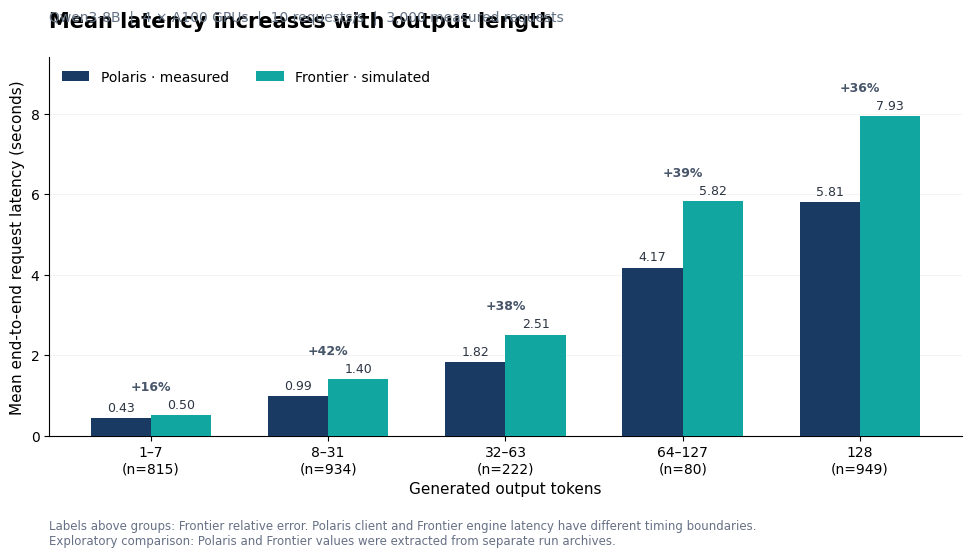

This figure's Python source:
#!/usr/bin/env python3
"""Publication-ready latency-by-output-length comparison for fixed4/r10.

Values are from the previously analysed Polaris and Frontier request logs.
Polaris and Frontier logs came from different real-run IDs; treat as
an exploratory comparison, not a paired run-level validation.

Usage:
    python plot_latency_by_output_length.py
    python plot_latency_by_output_length.py --output-prefix figures/fixed4_r10_bins
"""
from __future__ import annotations

import argparse
from pathlib import Path

import matplotlib.pyplot as plt
import numpy as np


def main() -> None:
    parser = argparse.ArgumentParser(description=__doc__)
    parser.add_argument("--output-prefix", type=Path,
                        default=Path("fixed4_r10_latency_by_output_length"))
    args = parser.parse_args()

    bins = ["1–7", "8–31", "32–63", "64–127", "128"]
    counts = np.array([815, 934, 222, 80, 949])
    polaris = np.array([0.434, 0.987, 1.824, 4.174, 5.812])
    frontier = np.array([0.504, 1.404, 2.509, 5.821, 7.931])
    relative_error = (frontier / polaris - 1) * 100

    plt.rcParams.update({
        "font.family": "DejaVu Sans",
        "font.size": 10,
        "axes.labelsize": 11,
        "axes.titlesize": 15,
        "axes.titleweight": "bold",
        "axes.spines.top": False,
        "axes.spines.right": False,
        "pdf.fonttype": 42,
        "ps.fonttype": 42,
        "savefig.facecolor": "white",
    })

    fig, ax = plt.subplots(figsize=(10.8, 6.2))
    fig.patch.set_facecolor("white")
    ax.set_facecolor("white")
    x = np.arange(len(bins))
    width = 0.34
    navy, teal = "#193B63", "#11A6A0"
    bars1 = ax.bar(x - width/2, polaris, width, label="Polaris · measured",
                   color=navy, zorder=3)
    bars2 = ax.bar(x + width/2, frontier, width, label="Frontier · simulated",
                   color=teal, zorder=3)

    for bars in (bars1, bars2):
        for bar in bars:
            ax.text(bar.get_x() + bar.get_width()/2, bar.get_height() + .10,
                    f"{bar.get_height():.2f}", ha="center", va="bottom",
                    fontsize=9, color="#2C3542")

    for i, err in enumerate(relative_error):
        top = max(polaris[i], frontier[i])
        ax.text(x[i], top + .55, f"+{err:.0f}%", ha="center", va="bottom",
                fontsize=9, color="#475569", fontweight="semibold")

    labels = [f"{label}\n(n={count:,})" for label, count in zip(bins, counts)]
    ax.set_xticks(x, labels)
    ax.set_ylim(0, 9.4)
    ax.set_ylabel("Mean end-to-end request latency (seconds)")
    ax.set_xlabel("Generated output tokens")
    ax.yaxis.grid(True, linestyle="-", linewidth=.65, alpha=.16)
    ax.set_axisbelow(True)
    ax.legend(loc="upper left", frameon=False, ncol=2, fontsize=10)
    ax.set_title("Mean latency increases with output length", loc="left", pad=22)
    fig.text(.125, .88, "Qwen3-8B  |  4 × A100 GPUs  |  10 requests/s  |  3,000 measured requests",
             ha="left", fontsize=10, color="#657386")
    fig.text(.125, .035,
             "Labels above groups: Frontier relative error. Polaris client and Frontier engine latency have different timing boundaries.\n"
             "Exploratory comparison: Polaris and Frontier values were extracted from separate run archives.",
             ha="left", fontsize=8.5, color="#667085")
    fig.subplots_adjust(left=.125, right=.97, top=.82, bottom=.21)

    path = args.output_prefix
    path.parent.mkdir(parents=True, exist_ok=True)
    for ext in ("png", "pdf", "svg"):
        target = path.with_suffix("." + ext)
        fig.savefig(target, dpi=300, bbox_inches="tight")
        print(f"Saved {target}")
    plt.close(fig)


if __name__ == "__main__":
    main()
